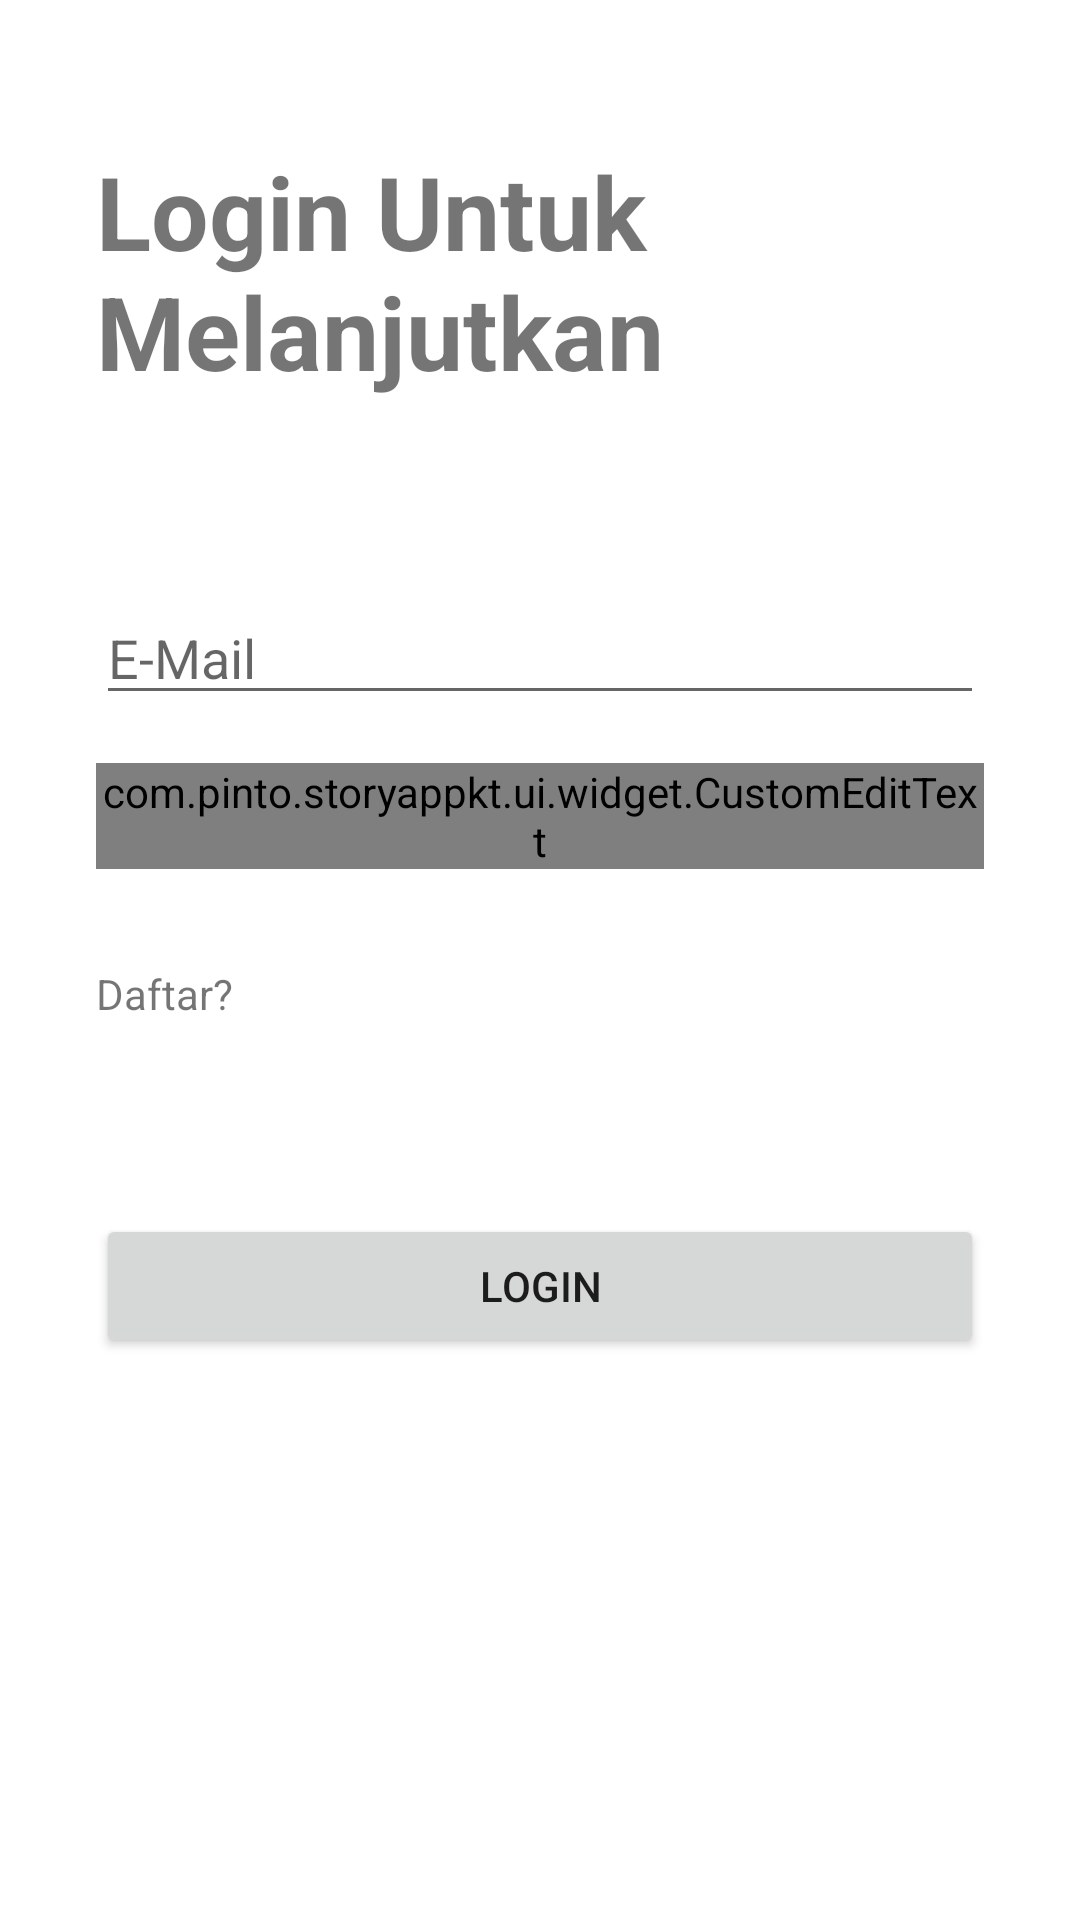

Here is an Android app screen rendered from its layout file. Give the layout XML and the strings, colors and styles it references.
<!-- AndroidManifest.xml: application theme Theme.StoryAppKt -->
<!-- res/layout/fragment_login.xml -->
<?xml version="1.0" encoding="utf-8"?>
<androidx.constraintlayout.widget.ConstraintLayout xmlns:android="http://schemas.android.com/apk/res/android"
    xmlns:app="http://schemas.android.com/apk/res-auto"
    xmlns:tools="http://schemas.android.com/tools"
    android:layout_width="match_parent"
    android:layout_height="match_parent"
    tools:context=".ui.auth.login.LoginFragment">


    <TextView
        android:id="@+id/textView6"
        android:layout_width="0dp"
        android:layout_height="wrap_content"
        android:layout_marginStart="32dp"
        android:layout_marginEnd="32dp"
        android:layout_marginBottom="32dp"
        android:text="Login Untuk Melanjutkan"
        android:textSize="34sp"
        android:textStyle="bold"
        android:translationY="-70dp"
        app:layout_constraintBottom_toTopOf="@+id/ed_login_email"
        app:layout_constraintEnd_toEndOf="parent"
        app:layout_constraintStart_toStartOf="parent"
        app:layout_constraintTop_toTopOf="parent"
        app:layout_constraintVertical_chainStyle="packed" />


    <EditText
        android:id="@+id/ed_login_email"
        android:layout_width="0dp"
        android:layout_height="wrap_content"
        android:layout_marginStart="32dp"
        android:layout_marginTop="32dp"
        android:layout_marginEnd="32dp"
        android:layout_marginBottom="16dp"
        android:ems="10"
        android:hint="E-Mail"
        android:inputType="textEmailAddress"
        android:translationY="-70dp"
        app:layout_constraintBottom_toTopOf="@+id/ed_login_password"
        app:layout_constraintEnd_toEndOf="parent"
        app:layout_constraintStart_toStartOf="parent"
        app:layout_constraintTop_toBottomOf="@+id/textView6" />

    <com.pinto.storyappkt.ui.widget.CustomEditText
        android:id="@+id/ed_login_password"
        android:layout_width="0dp"
        android:layout_height="wrap_content"
        android:layout_marginStart="32dp"
        android:layout_marginEnd="32dp"
        android:layout_marginBottom="32dp"
        android:ems="10"
        android:hint="Password"
        android:inputType="textPassword"
        android:translationY="-70dp"
        app:layout_constraintBottom_toTopOf="@+id/tv_login_dont_have_account"
        app:layout_constraintEnd_toEndOf="parent"
        app:layout_constraintStart_toStartOf="parent"
        app:layout_constraintTop_toBottomOf="@+id/ed_login_email" />

    <TextView
        android:id="@+id/tv_login_dont_have_account"
        android:layout_width="0dp"
        android:layout_height="wrap_content"
        android:layout_marginStart="32dp"
        android:layout_marginEnd="32dp"
        android:layout_marginBottom="32dp"
        android:text="Daftar?"
        android:translationY="-70dp"
        app:layout_constraintBottom_toTopOf="@+id/bt_login"
        app:layout_constraintEnd_toEndOf="parent"
        app:layout_constraintStart_toStartOf="parent"
        app:layout_constraintTop_toBottomOf="@+id/ed_login_password" />

    <Button
        android:id="@+id/bt_login"
        android:layout_width="0dp"
        android:layout_height="wrap_content"
        android:layout_marginStart="32dp"
        android:layout_marginTop="32dp"
        android:layout_marginEnd="32dp"
        android:text="Login"
        android:translationY="-70dp"
        app:layout_constraintBottom_toBottomOf="parent"
        app:layout_constraintEnd_toEndOf="parent"
        app:layout_constraintStart_toStartOf="parent"
        app:layout_constraintTop_toBottomOf="@+id/tv_login_dont_have_account" />

    <ProgressBar
        android:id="@+id/pb_login"
        style="?android:attr/progressBarStyle"
        android:layout_width="wrap_content"
        android:layout_height="wrap_content"
        android:visibility="invisible"
        app:layout_constraintBottom_toBottomOf="parent"
        app:layout_constraintEnd_toEndOf="parent"
        app:layout_constraintStart_toStartOf="parent"
        app:layout_constraintTop_toTopOf="parent" />

</androidx.constraintlayout.widget.ConstraintLayout>
<!-- resources referenced by this layout -->
<resources>
  <style name="Theme.StoryAppKt" parent="Base.Theme.StoryAppKt" />
  <style name="Base.Theme.StoryAppKt" parent="Theme.MaterialComponents.DayNight.DarkActionBar">
          
          
          <item name="colorPrimary">@color/purple_500</item>
          <item name="colorPrimaryVariant">@color/purple_700</item>
          <item name="colorOnPrimary">@color/white</item>
          
          <item name="colorSecondary">@color/teal_200</item>
          <item name="colorSecondaryVariant">@color/teal_700</item>
          <item name="colorOnSecondary">@color/black</item>
          
          <item name="android:statusBarColor" tools:targetApi="l">?attr/colorPrimaryVariant</item>
          
      </style>
  <!-- not gathered from this repository: default colours our renderer supplied (Android Studio template values) -->
  <color name="purple_500">#FF6200EE</color>
  <color name="purple_700">#FF3700B3</color>
  <color name="teal_200">#FF03DAC5</color>
  <color name="teal_700">#FF018786</color>
  <color name="black">#FF000000</color>
  <color name="white">#FFFFFFFF</color>
</resources>
